Labelled photos from "processed", an image-classification folder in Sakshi-wagh08/Intelligent-Crop-Diagnosis. The possible labels are: rice blast, rice healthy.

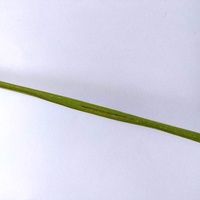
Label: rice healthy

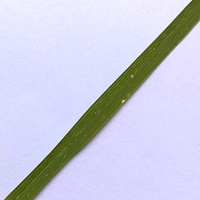
Label: rice blast

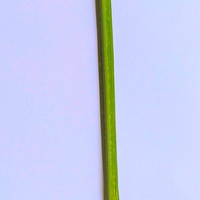
Label: rice healthy

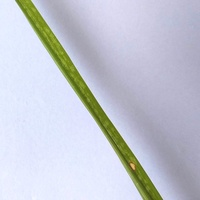
Label: rice blast

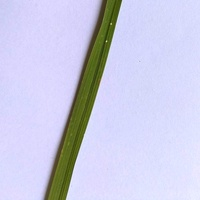
Label: rice healthy

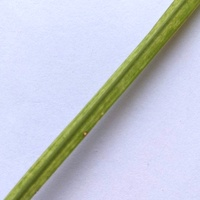
Label: rice blast
